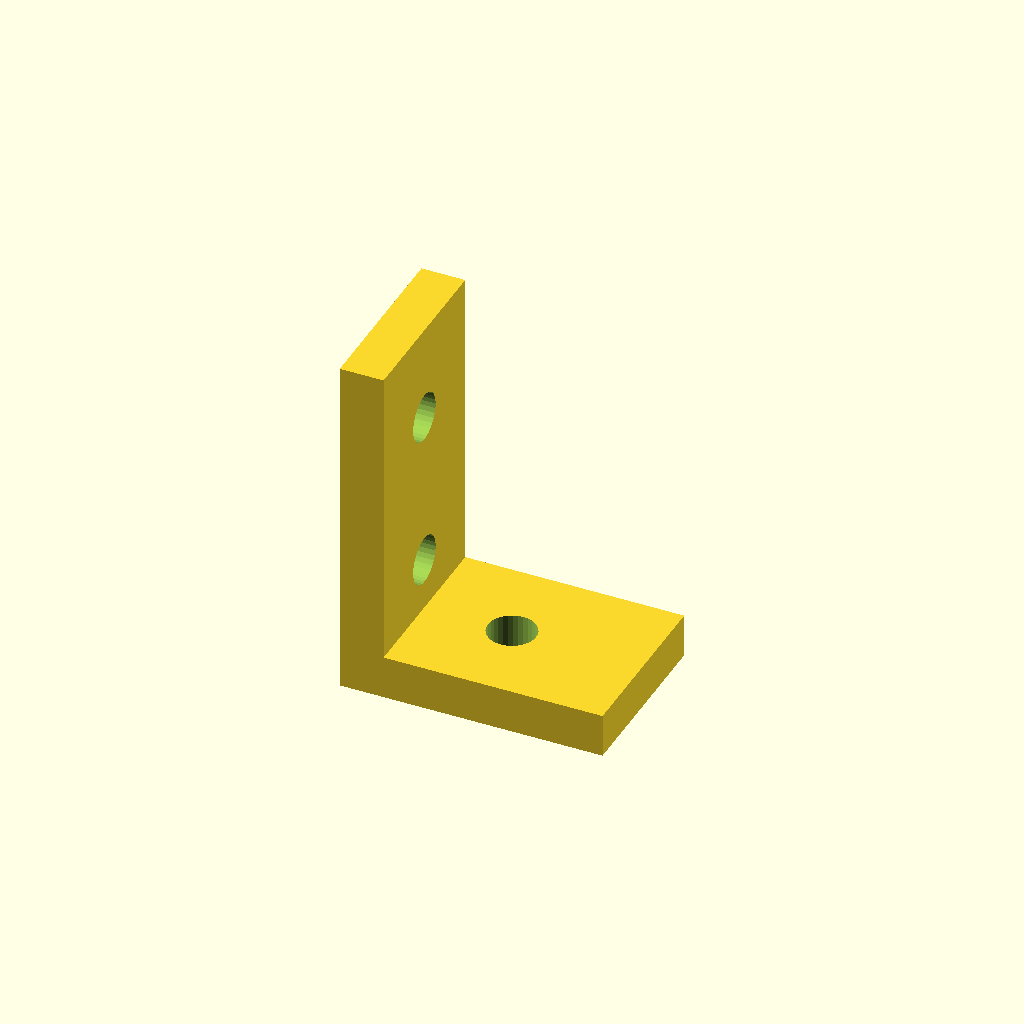
Cell 1: the model at its default parameters.
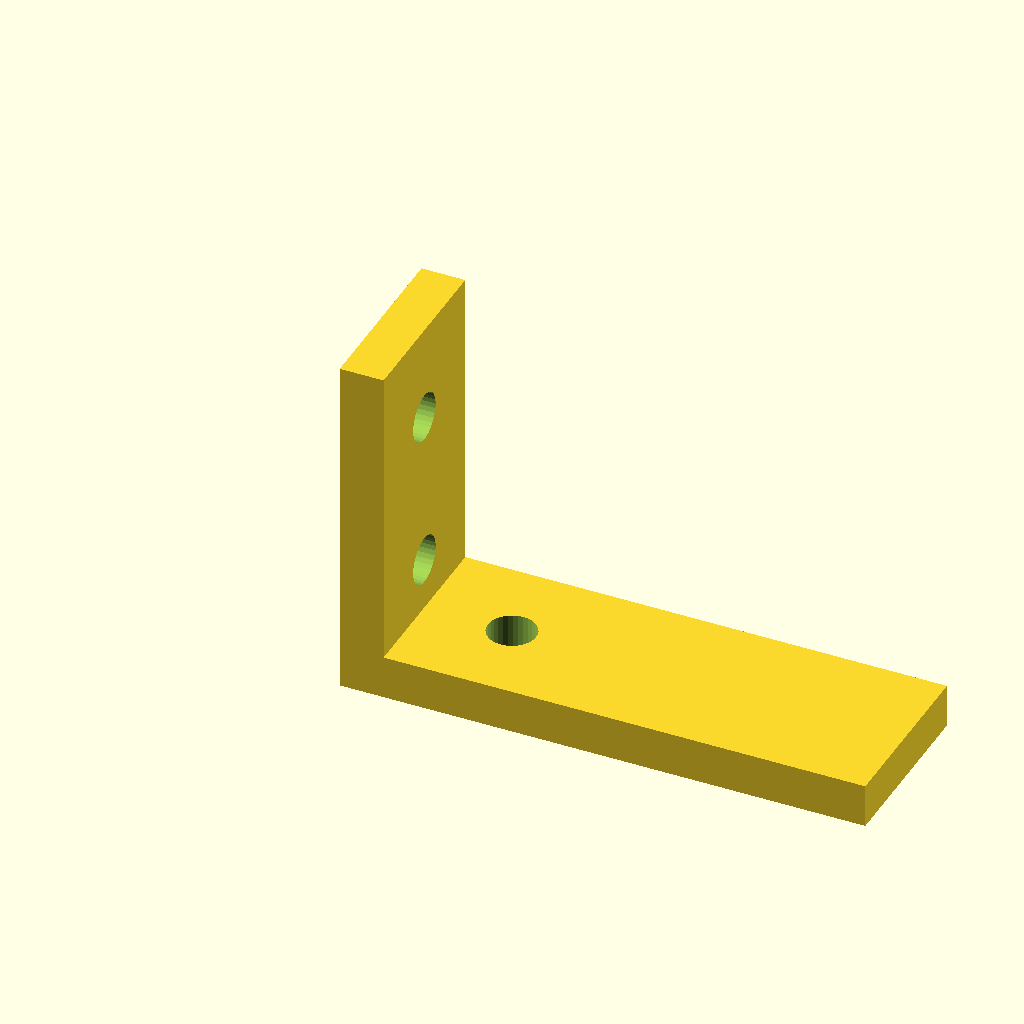
Cell 2 — base_len set to 60, the other parameters unchanged.
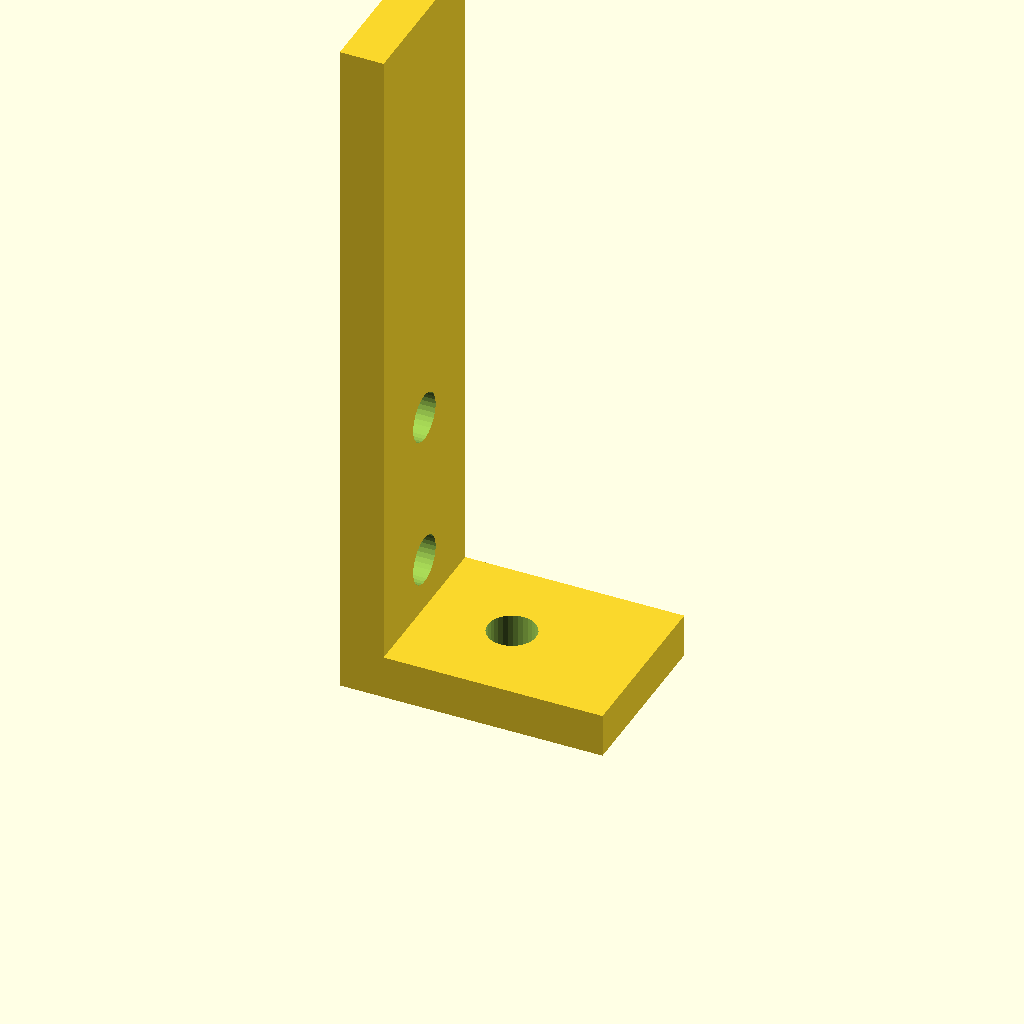
Cell 3 — upright_h set to 80, the other parameters unchanged.
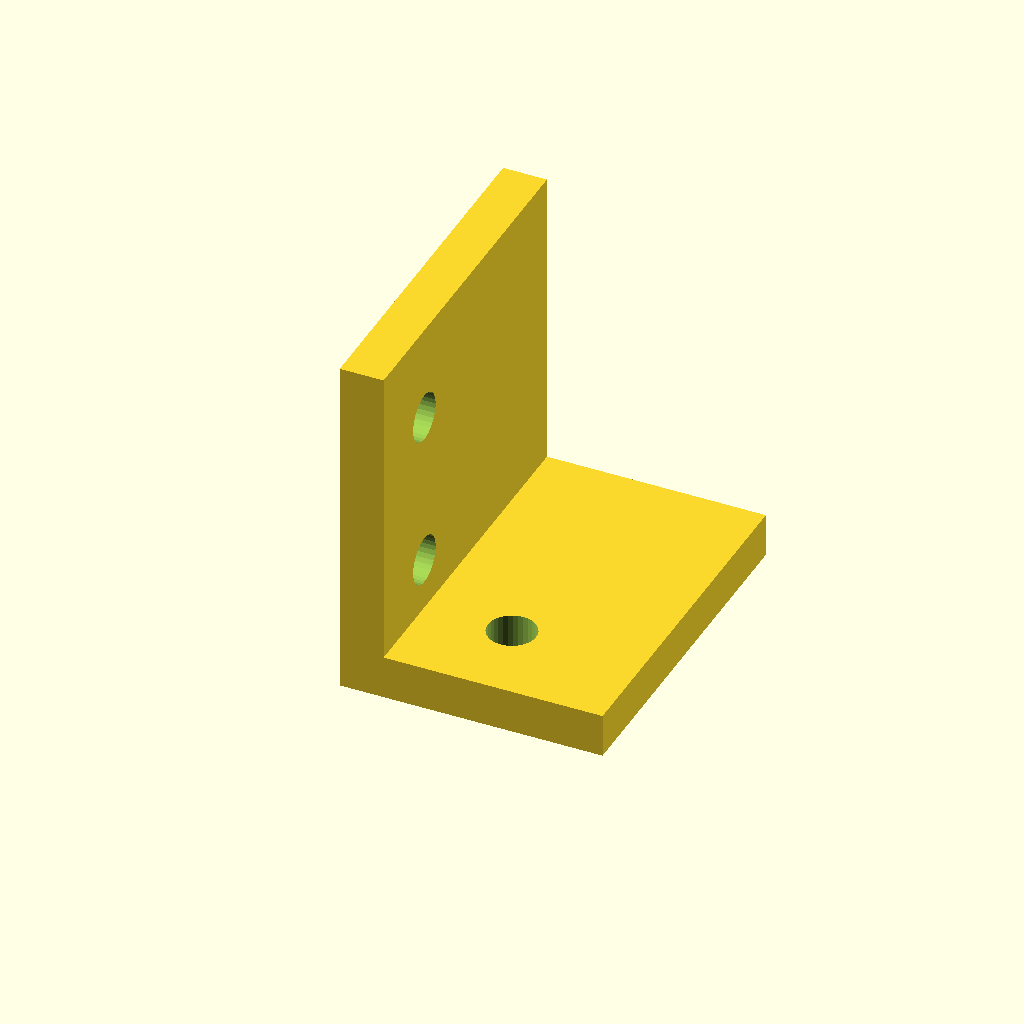
Cell 4: flange_w = 40 (everything else at default).
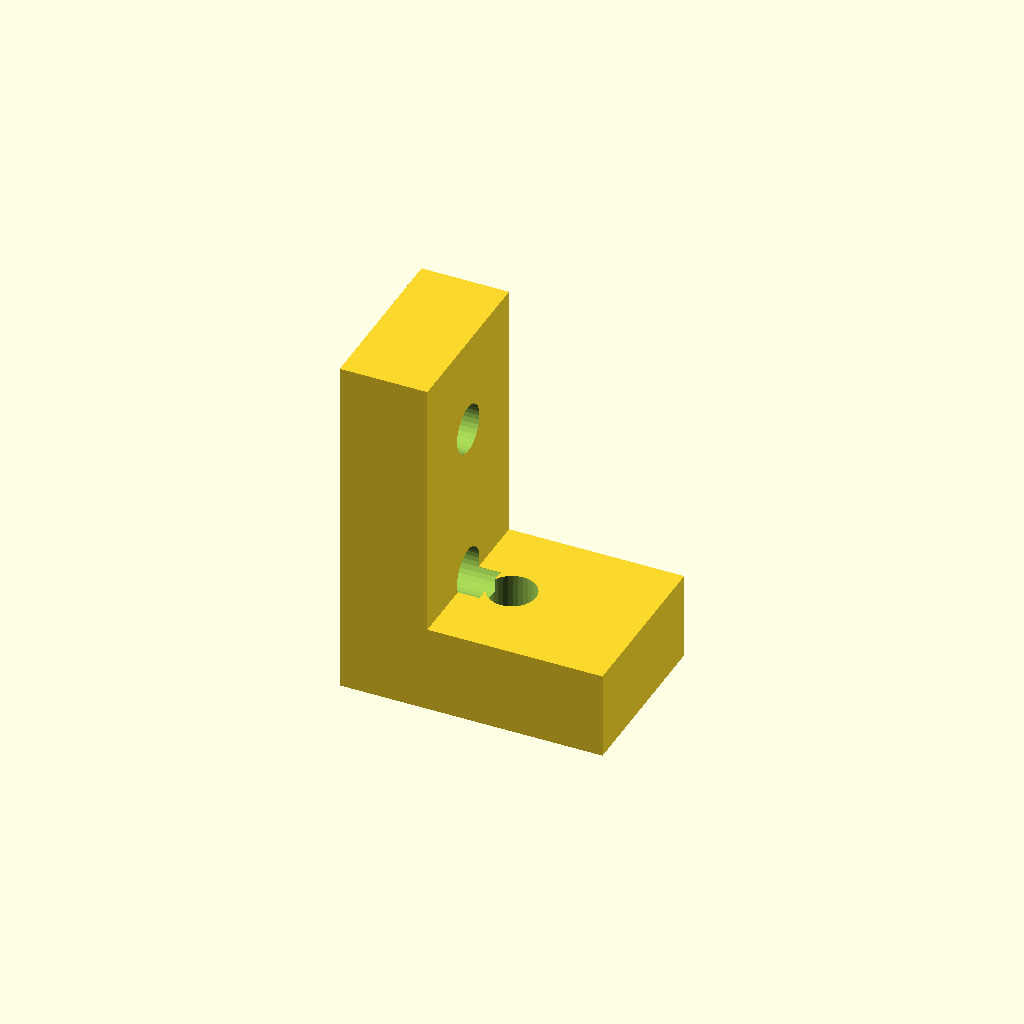
Cell 5: mat_t = 10 (everything else at default).
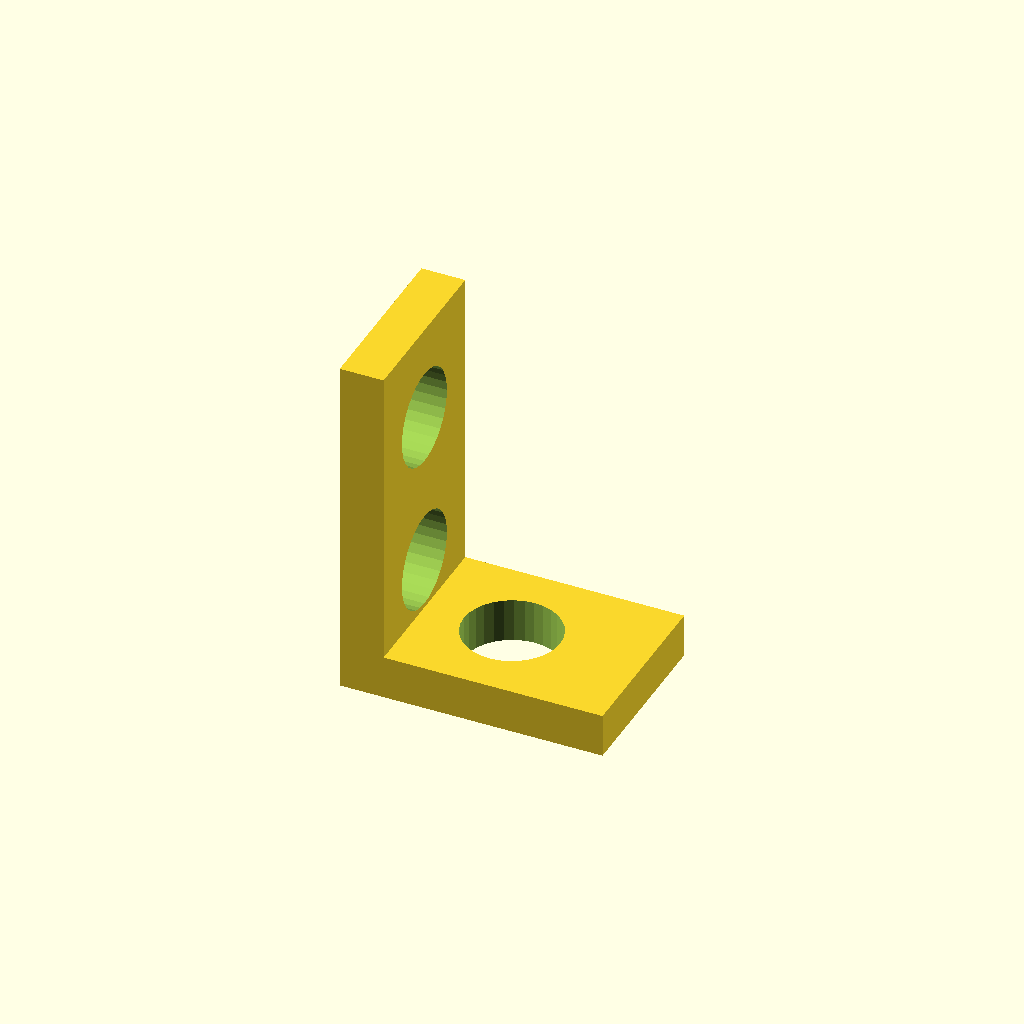
Cell 6: the same model with hole_d = 11.
One fixed orthographic camera (rotation 55°, 0°, 25°; colour scheme Cornfield) for every cell.
Source of the model, optional_data/data/gen2/lbrackets/part_0074.scad:
$fn = 32;

// ----------------------------------------------------------------------
// L-bracket: 30 x 20 x 40 mm
// ----------------------------------------------------------------------

// --- parameters (mm) ---
base_len = 30;            // horizontal leg, X
upright_h = 40;           // vertical leg, Z
flange_w = 20;            // bracket depth, Y
mat_t = 5;                // plate thickness
hole_d = 5.5;             // clearance for M5

module hole_z(px, py) {
  translate([px, py, -2.5]) cylinder(h = mat_t + 5, d = hole_d);
}
module hole_x(pz, py) {
  translate([-2.5, py, pz]) rotate([0, 90, 0]) cylinder(h = mat_t + 5, d = hole_d);
}

difference() {
  union() {
    /* horizontal leg */
    cube([base_len, flange_w, mat_t]);
    /* vertical leg, overlapping the corner block */
    cube([mat_t, flange_w, upright_h]);
  }
  hole_z(15, 10);
  hole_x(11, 10);
  hole_x(29, 10);
}
Parameter table extracted from the source (name, type, default, range or options):
base_len: number, default 30
upright_h: number, default 40
flange_w: number, default 20
mat_t: number, default 5
hole_d: number, default 5.5
